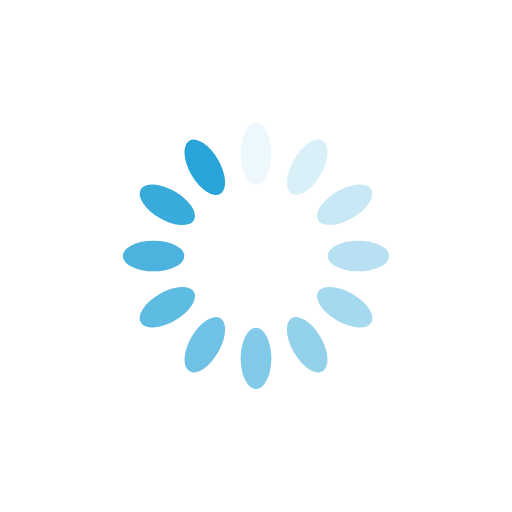
t = 0.00 s
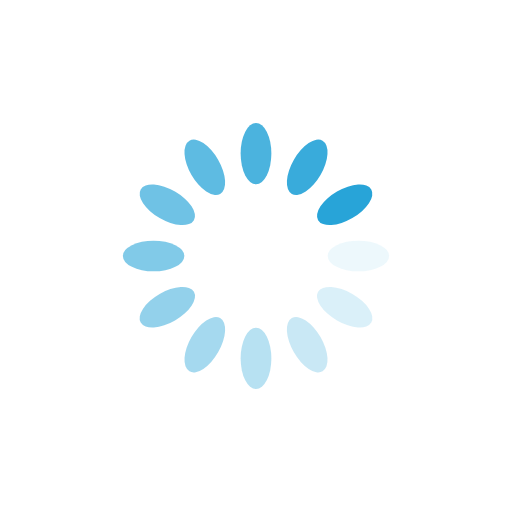
t = 0.25 s
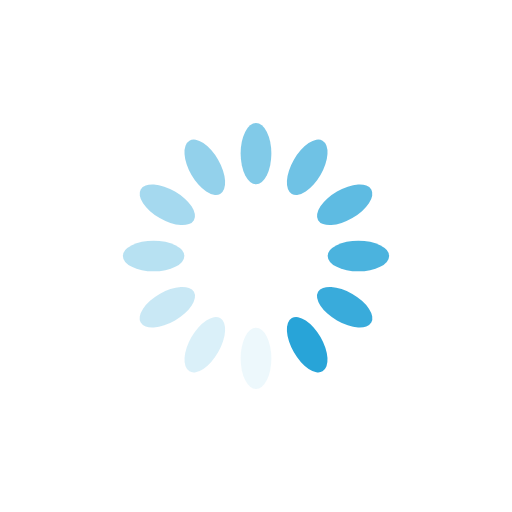
t = 0.50 s
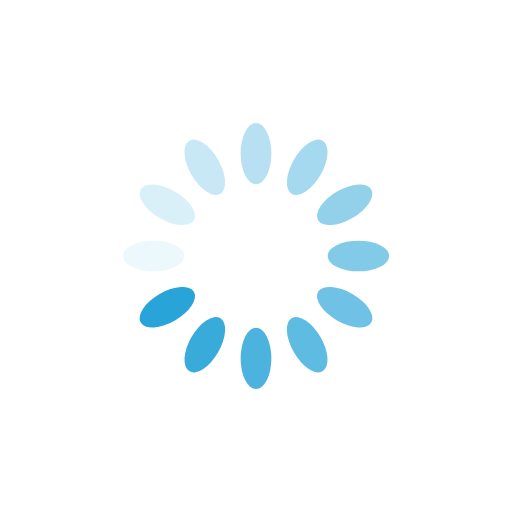
t = 0.75 s

The animated SVG that drew these frames (rendered in a browser with its animation timeline set to each time). Animation: 12 SMIL elements (animate=12); one cycle of 1.00 s, repeats indefinitely.

<?xml version="1.0" encoding="utf-8"?>
<svg xmlns="http://www.w3.org/2000/svg" xmlns:xlink="http://www.w3.org/1999/xlink" style="margin: auto; background: rgb(255, 255, 255); display: block; shape-rendering: auto;" width="200px" height="200px" viewBox="0 0 100 100" preserveAspectRatio="xMidYMid">
<g transform="rotate(0 50 50)">
  <rect x="47" y="24" rx="3" ry="6" width="6" height="12" fill="#28a4d8">
    <animate attributeName="opacity" values="1;0" keyTimes="0;1" dur="1s" begin="-0.9166666666666666s" repeatCount="indefinite"></animate>
  </rect>
</g><g transform="rotate(30 50 50)">
  <rect x="47" y="24" rx="3" ry="6" width="6" height="12" fill="#28a4d8">
    <animate attributeName="opacity" values="1;0" keyTimes="0;1" dur="1s" begin="-0.8333333333333334s" repeatCount="indefinite"></animate>
  </rect>
</g><g transform="rotate(60 50 50)">
  <rect x="47" y="24" rx="3" ry="6" width="6" height="12" fill="#28a4d8">
    <animate attributeName="opacity" values="1;0" keyTimes="0;1" dur="1s" begin="-0.75s" repeatCount="indefinite"></animate>
  </rect>
</g><g transform="rotate(90 50 50)">
  <rect x="47" y="24" rx="3" ry="6" width="6" height="12" fill="#28a4d8">
    <animate attributeName="opacity" values="1;0" keyTimes="0;1" dur="1s" begin="-0.6666666666666666s" repeatCount="indefinite"></animate>
  </rect>
</g><g transform="rotate(120 50 50)">
  <rect x="47" y="24" rx="3" ry="6" width="6" height="12" fill="#28a4d8">
    <animate attributeName="opacity" values="1;0" keyTimes="0;1" dur="1s" begin="-0.5833333333333334s" repeatCount="indefinite"></animate>
  </rect>
</g><g transform="rotate(150 50 50)">
  <rect x="47" y="24" rx="3" ry="6" width="6" height="12" fill="#28a4d8">
    <animate attributeName="opacity" values="1;0" keyTimes="0;1" dur="1s" begin="-0.5s" repeatCount="indefinite"></animate>
  </rect>
</g><g transform="rotate(180 50 50)">
  <rect x="47" y="24" rx="3" ry="6" width="6" height="12" fill="#28a4d8">
    <animate attributeName="opacity" values="1;0" keyTimes="0;1" dur="1s" begin="-0.4166666666666667s" repeatCount="indefinite"></animate>
  </rect>
</g><g transform="rotate(210 50 50)">
  <rect x="47" y="24" rx="3" ry="6" width="6" height="12" fill="#28a4d8">
    <animate attributeName="opacity" values="1;0" keyTimes="0;1" dur="1s" begin="-0.3333333333333333s" repeatCount="indefinite"></animate>
  </rect>
</g><g transform="rotate(240 50 50)">
  <rect x="47" y="24" rx="3" ry="6" width="6" height="12" fill="#28a4d8">
    <animate attributeName="opacity" values="1;0" keyTimes="0;1" dur="1s" begin="-0.25s" repeatCount="indefinite"></animate>
  </rect>
</g><g transform="rotate(270 50 50)">
  <rect x="47" y="24" rx="3" ry="6" width="6" height="12" fill="#28a4d8">
    <animate attributeName="opacity" values="1;0" keyTimes="0;1" dur="1s" begin="-0.16666666666666666s" repeatCount="indefinite"></animate>
  </rect>
</g><g transform="rotate(300 50 50)">
  <rect x="47" y="24" rx="3" ry="6" width="6" height="12" fill="#28a4d8">
    <animate attributeName="opacity" values="1;0" keyTimes="0;1" dur="1s" begin="-0.08333333333333333s" repeatCount="indefinite"></animate>
  </rect>
</g><g transform="rotate(330 50 50)">
  <rect x="47" y="24" rx="3" ry="6" width="6" height="12" fill="#28a4d8">
    <animate attributeName="opacity" values="1;0" keyTimes="0;1" dur="1s" begin="0s" repeatCount="indefinite"></animate>
  </rect>
</g>
<!-- [ldio] generated by https://loading.io/ --></svg>
